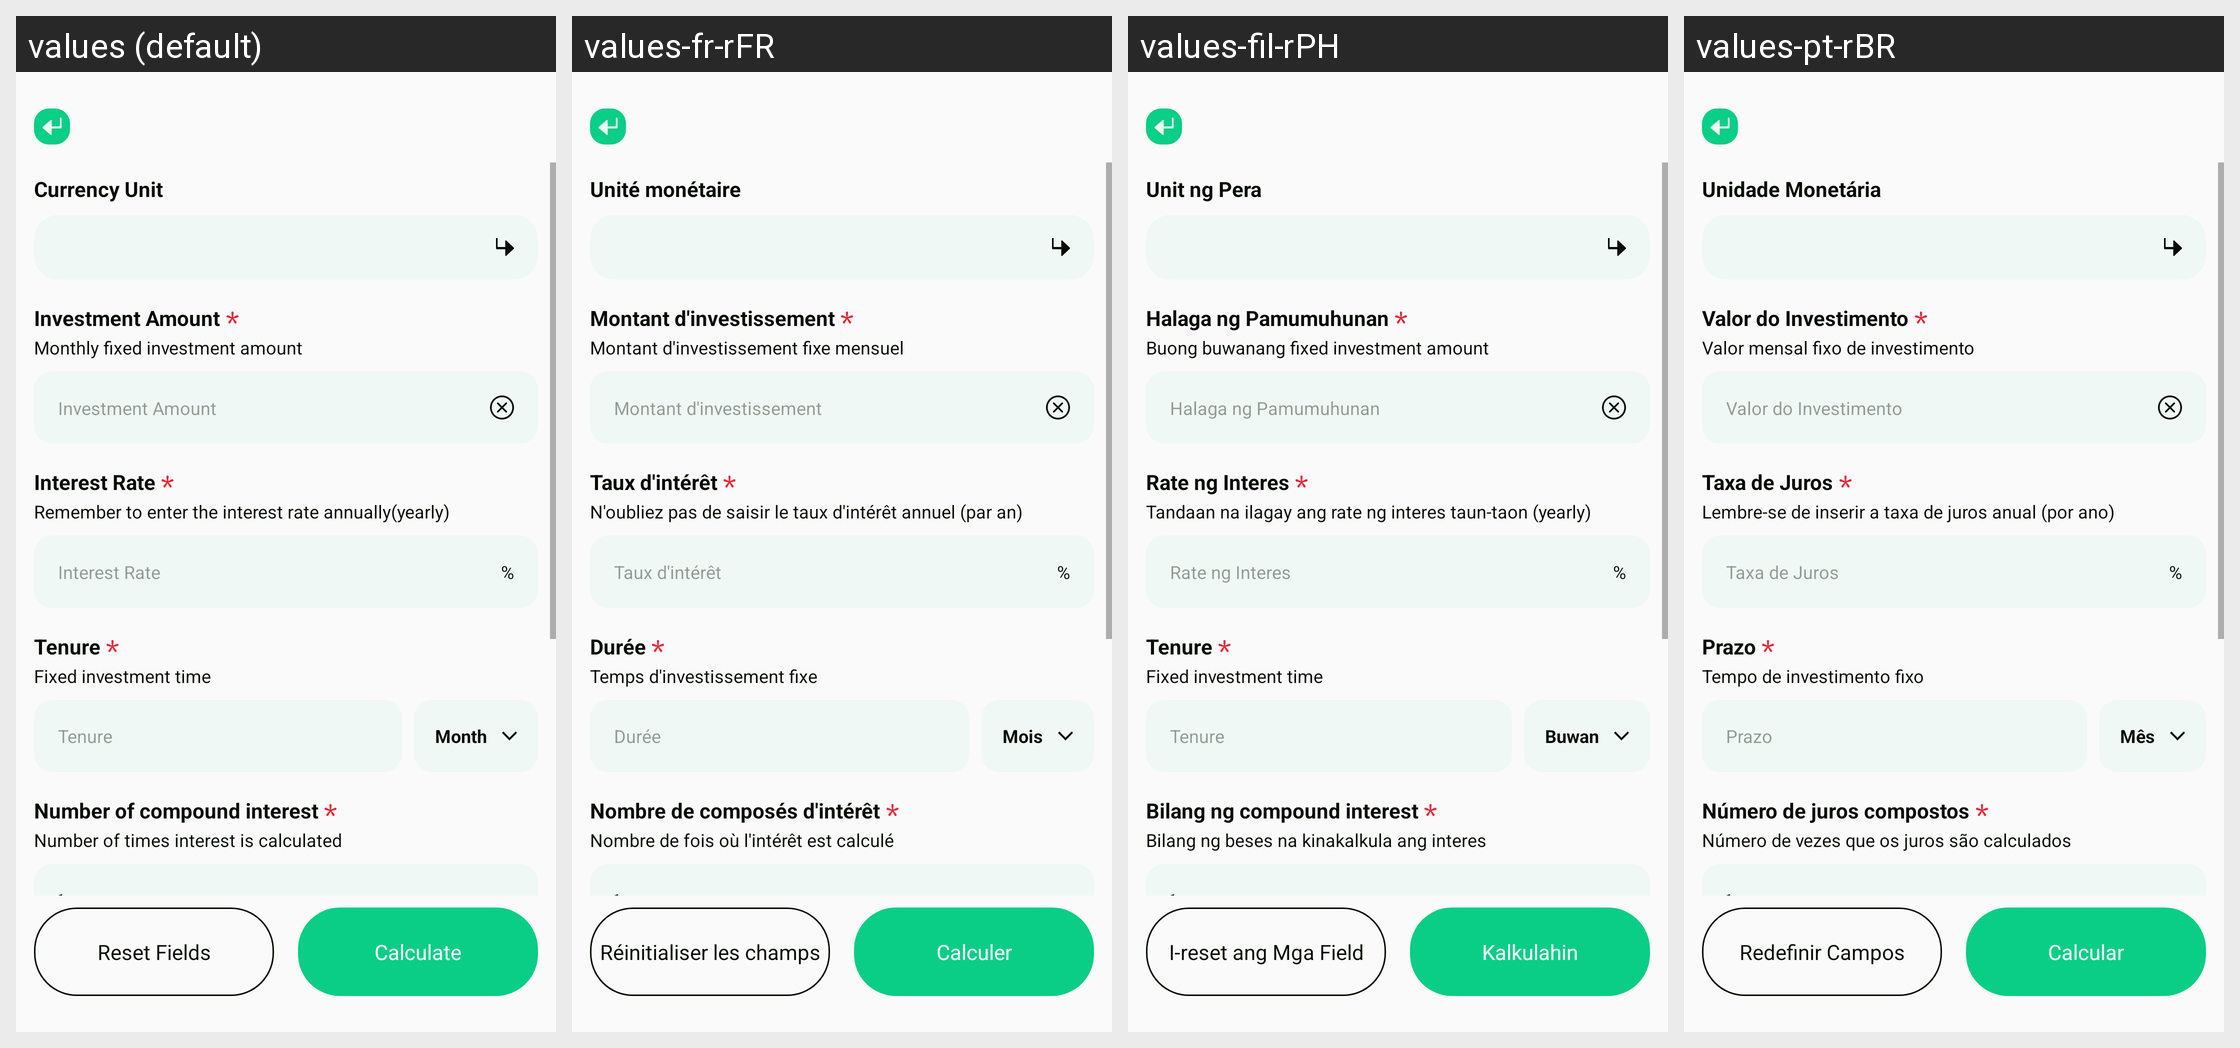

This grid shows one Android layout under several languages. Give, for every string resource on the screen, its name, the default text and each shown locale's text.
Android screen res/layout/activity_fixed_deposit_plf.xml rendered under 4 locales, left to right: values (default), values-fr-rFR, values-fil-rPH, values-pt-rBR. Device: Nexus 5 (rendered at 1080×1920; each locale shown at half size, 540×960, under a caption strip naming it); theme Theme.PrecisionLoanFinanceCalc.
Other locales in the repository, not shown: values-ar-rAE, values-bn-rBD, values-de-rDE, values-es-rUS, values-hi-rIN, values-in-rID, values-it-rIT, values-ja-rJP, values-ko-rKR, values-ms-rMY, values-ru-rRU, values-th-rTH, values-tr-rTR, values-vi-rVN, values-zh-rTW.
Strings drawn on this screen, with the default value and each locale's value (text and hints the layout hard-codes, and strings that could not be matched under every locale, appear in the picture but are not listed):

plf_currency_unit
  values: Currency Unit
  values-fr-rFR: Unité monétaire
  values-fil-rPH: Unit ng Pera
  values-pt-rBR: Unidade Monetária

plf_investment_amount
  values: Investment Amount
  values-fr-rFR: Montant d'investissement
  values-fil-rPH: Halaga ng Pamumuhunan
  values-pt-rBR: Valor do Investimento

plf_monthly_fixed_investment
  values: Monthly fixed investment amount
  values-fr-rFR: Montant d'investissement fixe mensuel
  values-fil-rPH: Buong buwanang fixed investment amount
  values-pt-rBR: Valor mensal fixo de investimento

plf_interest_rate
  values: Interest Rate
  values-fr-rFR: Taux d'intérêt
  values-fil-rPH: Rate ng Interes
  values-pt-rBR: Taxa de Juros

plf_remember_enter_interest
  values: Remember to enter the interest rate annually(yearly)
  values-fr-rFR: N'oubliez pas de saisir le taux d'intérêt annuel (par an)
  values-fil-rPH: Tandaan na ilagay ang rate ng interes taun-taon (yearly)
  values-pt-rBR: Lembre-se de inserir a taxa de juros anual (por ano)

app_percent
  values: %
  values-fr-rFR: %  [not translated; the default value is used]
  values-fil-rPH: %  [not translated; the default value is used]
  values-pt-rBR: %  [not translated; the default value is used]

plf_tenure
  values: Tenure
  values-fr-rFR: Durée
  values-fil-rPH: Tenure
  values-pt-rBR: Prazo

plf_fixed_investment_time
  values: Fixed investment time
  values-fr-rFR: Temps d'investissement fixe
  values-fil-rPH: Fixed investment time
  values-pt-rBR: Tempo de investimento fixo

plf_month
  values: Month
  values-fr-rFR: Mois
  values-fil-rPH: Buwan
  values-pt-rBR: Mês

plf_number_of_compound
  values: Number of compound interest
  values-fr-rFR: Nombre de composés d'intérêt
  values-fil-rPH: Bilang ng compound interest
  values-pt-rBR: Número de juros compostos

plf_number_of_times_interest
  values: Number of times interest is calculated
  values-fr-rFR: Nombre de fois où l'intérêt est calculé
  values-fil-rPH: Bilang ng beses na kinakalkula ang interes
  values-pt-rBR: Número de vezes que os juros são calculados

app_1
  values: 1
  values-fr-rFR: 1  [not translated; the default value is used]
  values-fil-rPH: 1  [not translated; the default value is used]
  values-pt-rBR: 1  [not translated; the default value is used]

plf_reset_fields
  values: Reset Fields
  values-fr-rFR: Réinitialiser les champs
  values-fil-rPH: I-reset ang Mga Field
  values-pt-rBR: Redefinir Campos

plf_calculate
  values: Calculate
  values-fr-rFR: Calculer
  values-fil-rPH: Kalkulahin
  values-pt-rBR: Calcular
